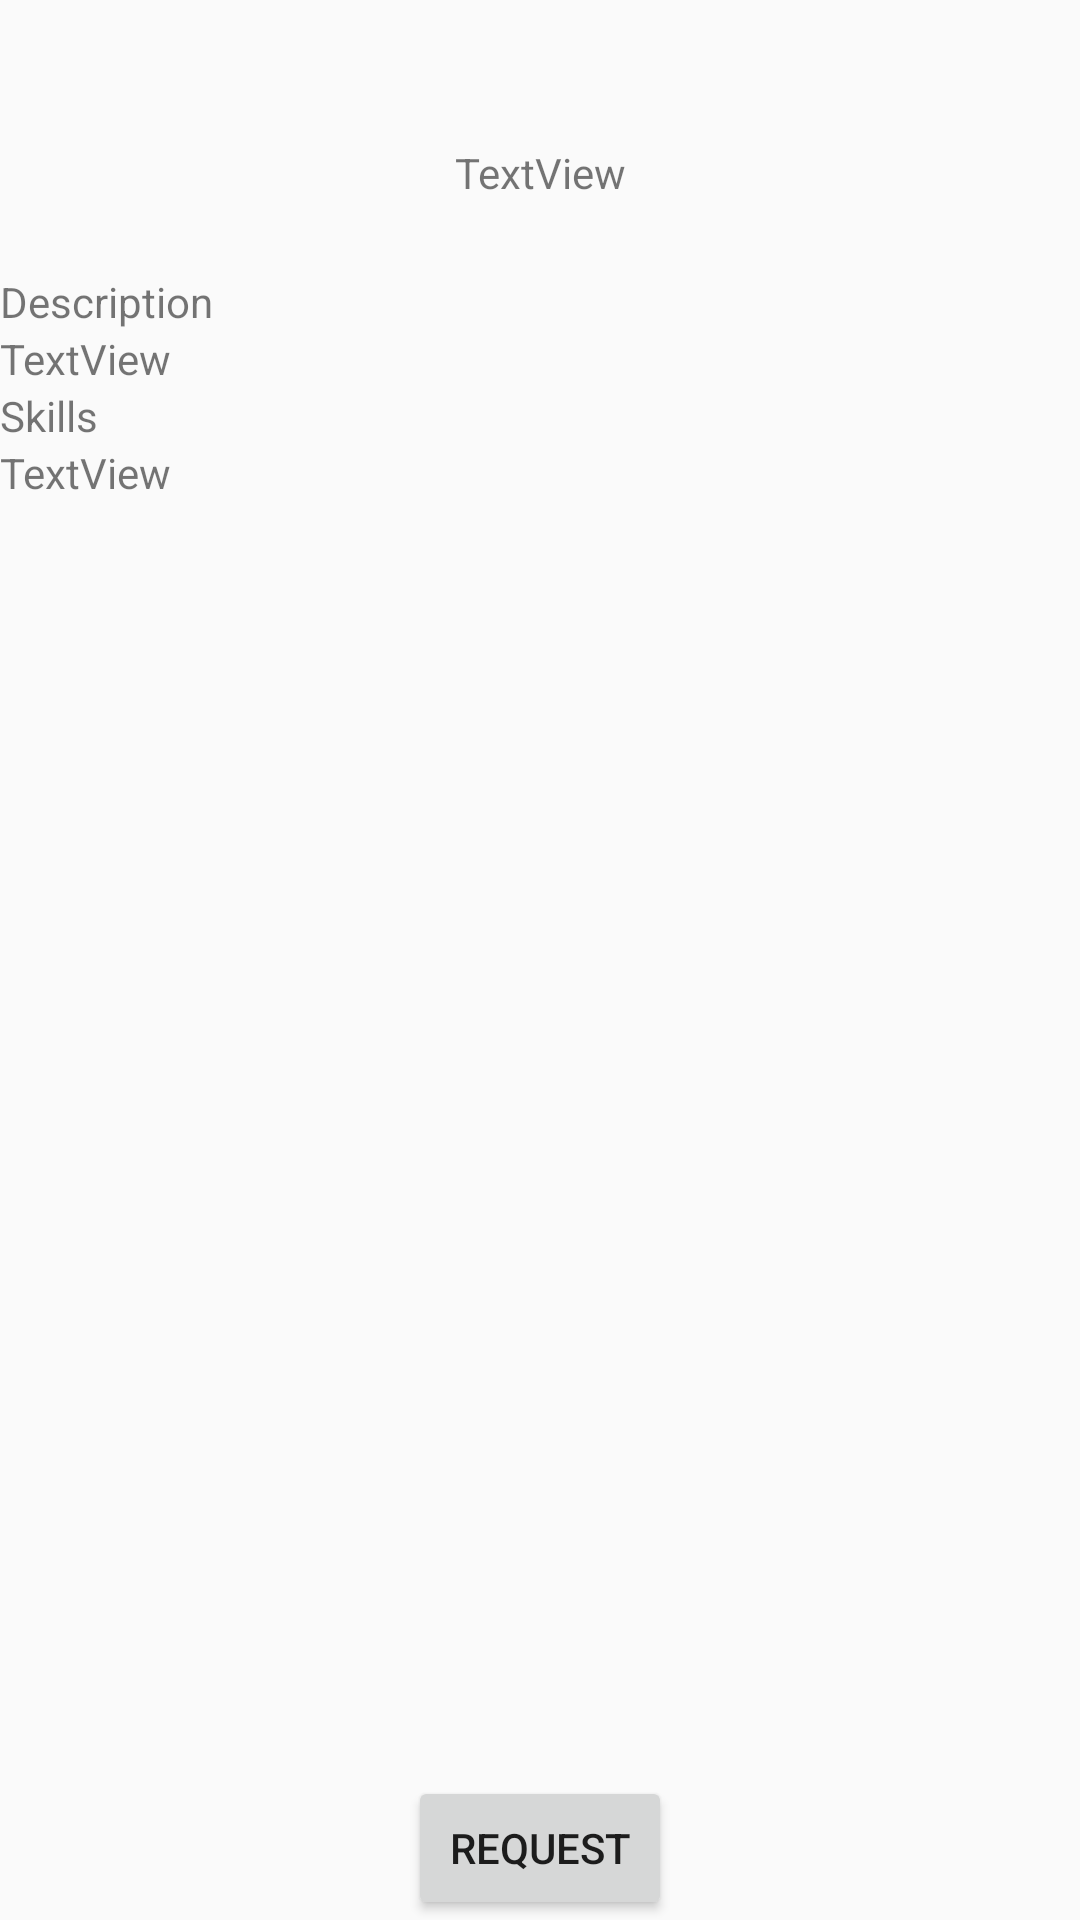

This screen was rendered from an Android layout file. Write that file and the resources it references.
<!-- AndroidManifest.xml: application theme AppTheme -->
<!-- res/layout/activity_advisor_profile.xml -->
<?xml version="1.0" encoding="utf-8"?>
<androidx.constraintlayout.widget.ConstraintLayout
    xmlns:android="http://schemas.android.com/apk/res/android"
    xmlns:app="http://schemas.android.com/apk/res-auto"
    xmlns:tools="http://schemas.android.com/tools"
    android:layout_width="match_parent"
    android:layout_height="match_parent">

    <ImageView
        android:id="@+id/imageView2"
        android:layout_width="wrap_content"
        android:layout_height="wrap_content"
        android:layout_marginTop="32dp"
        app:layout_constraintEnd_toEndOf="parent"
        app:layout_constraintStart_toStartOf="parent"
        app:layout_constraintTop_toTopOf="parent"
        tools:srcCompat="@tools:sample/avatars" />

    <TextView
        android:id="@+id/textView"
        android:layout_width="wrap_content"
        android:layout_height="wrap_content"
        android:layout_marginTop="16dp"
        android:text="TextView"
        app:layout_constraintEnd_toEndOf="parent"
        app:layout_constraintStart_toStartOf="parent"
        app:layout_constraintTop_toBottomOf="@+id/imageView2" />

    <LinearLayout
        android:layout_width="0dp"
        android:layout_height="0dp"
        android:layout_marginTop="24dp"
        android:orientation="vertical"
        app:layout_constraintBottom_toTopOf="@id/button"
        app:layout_constraintEnd_toEndOf="parent"
        app:layout_constraintStart_toStartOf="parent"
        app:layout_constraintTop_toBottomOf="@+id/textView">

        <TextView
            android:id="@+id/textView2"
            android:layout_width="match_parent"
            android:layout_height="wrap_content"
            android:text="Description"
            app:layout_constraintBottom_toBottomOf="parent"
            app:layout_constraintTop_toTopOf="parent" />

        <TextView
            android:id="@+id/textView3"
            android:layout_width="match_parent"
            android:layout_height="wrap_content"
            android:text="TextView" />

        <TextView
            android:id="@+id/textView4"
            android:layout_width="match_parent"
            android:layout_height="wrap_content"
            android:text="Skills" />

        <TextView
            android:id="@+id/textView5"
            android:layout_width="match_parent"
            android:layout_height="wrap_content"
            android:text="TextView" />

    </LinearLayout>

    <Button
        android:id="@+id/button"
        android:layout_width="wrap_content"
        android:layout_height="wrap_content"
        android:text="Request"
        app:layout_constraintBottom_toBottomOf="parent"
        app:layout_constraintEnd_toEndOf="parent"
        app:layout_constraintStart_toStartOf="parent" />
</androidx.constraintlayout.widget.ConstraintLayout>
<!-- resources referenced by this layout -->
<resources>
  <style name="AppTheme" parent="Theme.AppCompat.Light.DarkActionBar">
          
          <item name="colorPrimary">@color/colorPrimary</item>
          <item name="colorPrimaryDark">@color/colorPrimaryDark</item>
          <item name="colorAccent">@color/colorAccent</item>
      </style>
  <color name="colorPrimary">#000000</color>
  <color name="colorPrimaryDark">#000000</color>
  <color name="colorAccent">@color/darkerPurple</color>
  <color name="darkerPurple">#2523B9</color>
</resources>
